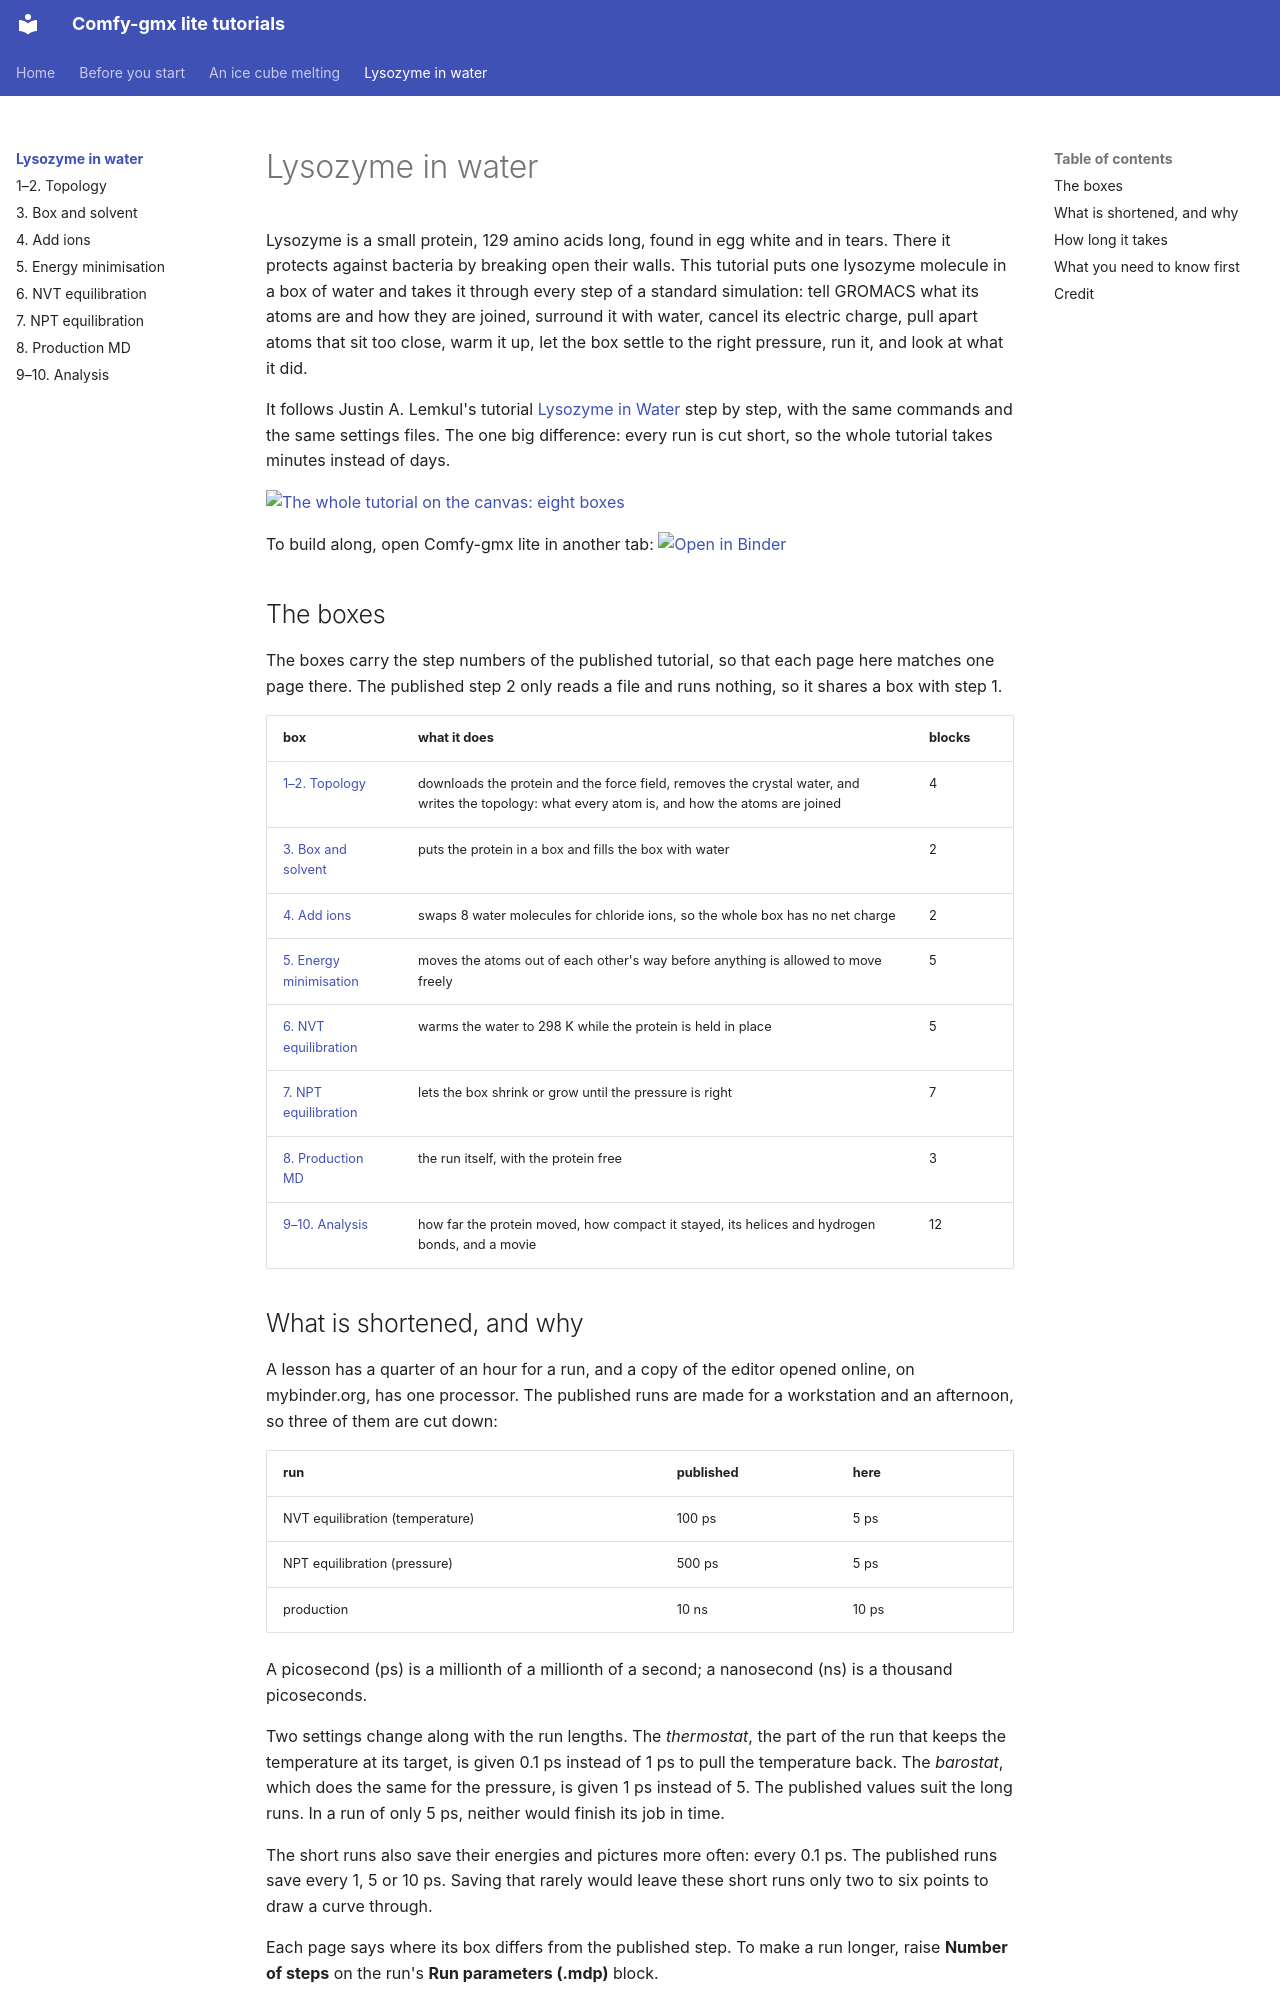

repository: CWoodkid/comfy-gmx-lite · page: lysozyme/index.html · generator: mkdocs

# Lysozyme in water

Lysozyme is a small protein, 129 amino acids long, found in egg white and in
tears. There it protects against bacteria by breaking open their walls. This
tutorial puts one lysozyme molecule in a box of water and takes it through
every step of a standard simulation: tell GROMACS what its atoms are and how
they are joined, surround it with water, cancel its electric charge, pull
apart atoms that sit too close, warm it up, let the box settle to the right
pressure, run it, and look at what it did.

It follows Justin A. Lemkul's tutorial
[Lysozyme in Water](http://www.mdtutorials.com/gmx/lysozyme/) step by step,
with the same commands and the same settings files. The one big difference:
every run is cut short, so the whole tutorial takes minutes instead of days.

[![The whole tutorial on the canvas: eight boxes](../pictures/lysozyme/whole.webp){ .canvas }](../pictures/lysozyme/whole.webp)

To build along, open Comfy-gmx lite in another tab: [![Open in Binder](https://mybinder.org/badge_logo.svg)](https://mybinder.org/v2/gh/CWoodkid/comfy-gmx-lite/main?urlpath=comfygmx/){ .binder-button }

## The boxes

The boxes carry the step numbers of the published tutorial, so that each
page here matches one page there. The published step 2 only reads a file and
runs nothing, so it shares a box with step 1.

| box | what it does | blocks |
| --- | --- | --- |
| [1–2. Topology](1-topology.md) | downloads the protein and the force field, removes the crystal water, and writes the topology: what every atom is, and how the atoms are joined | 4 |
| [3. Box and solvent](3-box.md) | puts the protein in a box and fills the box with water | 2 |
| [4. Add ions](4-ions.md) | swaps 8 water molecules for chloride ions, so the whole box has no net charge | 2 |
| [5. Energy minimisation](5-minimisation.md) | moves the atoms out of each other's way before anything is allowed to move freely | 5 |
| [6. NVT equilibration](6-nvt.md) | warms the water to 298 K while the protein is held in place | 5 |
| [7. NPT equilibration](7-npt.md) | lets the box shrink or grow until the pressure is right | 7 |
| [8. Production MD](8-production.md) | the run itself, with the protein free | 3 |
| [9–10. Analysis](9-analysis.md) | how far the protein moved, how compact it stayed, its helices and hydrogen bonds, and a movie | 12 |
